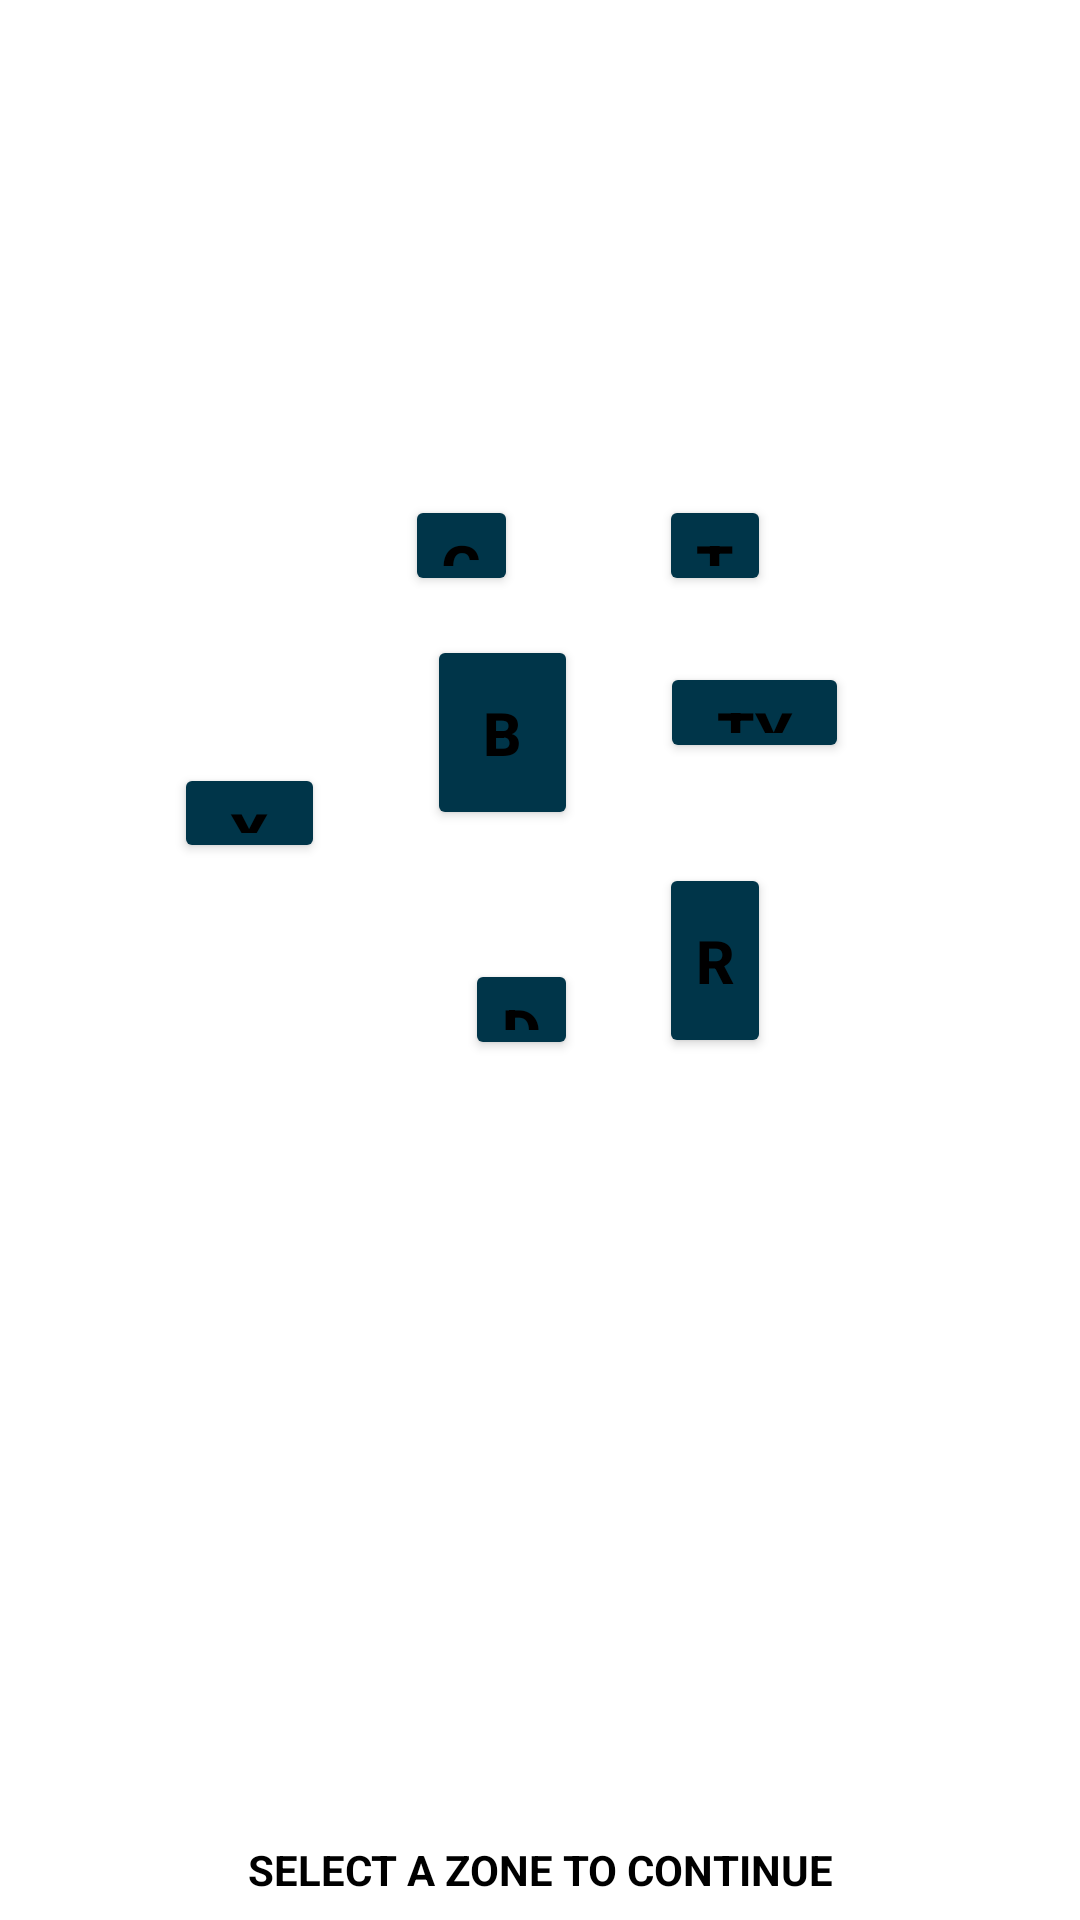

The Android layout XML behind this screen, and the referenced resources:
<!-- AndroidManifest.xml: application theme Theme.Hpz729_lab5 -->
<!-- res/layout/activity_main.xml -->
<?xml version="1.0" encoding="utf-8"?>
<androidx.constraintlayout.widget.ConstraintLayout xmlns:android="http://schemas.android.com/apk/res/android"
    xmlns:app="http://schemas.android.com/apk/res-auto"
    xmlns:tools="http://schemas.android.com/tools"
    android:layout_width="match_parent"
    android:layout_height="match_parent"
    tools:context=".MainActivity">

    <ImageView
        android:id="@+id/imageView"
        android:layout_width="414dp"
        android:layout_height="603dp"
        android:layout_marginStart="8dp"
        android:layout_marginTop="16dp"
        android:layout_marginEnd="8dp"
        android:layout_marginBottom="16dp"
        app:layout_constraintBottom_toBottomOf="parent"
        app:layout_constraintEnd_toEndOf="parent"
        app:layout_constraintHorizontal_bias="0.666"
        app:layout_constraintStart_toStartOf="parent"
        app:layout_constraintTop_toTopOf="parent"
        app:layout_constraintVertical_bias="0.687"
        app:srcCompat="@drawable/map" />

    <ImageView
        android:id="@+id/imageView5"
        android:layout_width="0dp"
        android:layout_height="110dp"
        android:layout_marginStart="58dp"
        android:layout_marginTop="2dp"
        android:layout_marginEnd="58dp"
        app:layout_constraintBottom_toTopOf="@+id/imageView"
        app:layout_constraintEnd_toEndOf="parent"
        app:layout_constraintStart_toStartOf="parent"
        app:layout_constraintTop_toTopOf="parent"
        app:layout_constraintVertical_bias="0.0"
        app:srcCompat="@drawable/jpl2" />

    <TextView
        android:id="@+id/textView"
        android:layout_width="0dp"
        android:layout_height="0dp"
        android:layout_marginStart="1dp"
        android:layout_marginEnd="1dp"
        android:gravity="center"
        android:text="SELECT A ZONE TO CONTINUE"
        android:textColor="#000000"
        android:textStyle="bold"
        app:layout_constraintBottom_toBottomOf="parent"
        app:layout_constraintEnd_toEndOf="parent"
        app:layout_constraintStart_toStartOf="parent"
        app:layout_constraintTop_toBottomOf="@+id/buttonD" />

    <Button
        android:id="@+id/buttonTR"
        android:layout_width="0dp"
        android:layout_height="0dp"
        android:layout_marginTop="165dp"
        android:layout_marginEnd="103dp"
        android:layout_marginBottom="22dp"
        android:gravity="center"
        android:backgroundTint="@color/material_dynamic_primary20"
        android:text="TR"
        android:textColor="#000000"
        android:textSize="20sp"
        android:textStyle="bold"
        app:layout_constraintBottom_toTopOf="@+id/buttonTY"
        app:layout_constraintEnd_toEndOf="parent"
        app:layout_constraintStart_toEndOf="@+id/buttonG"
        app:layout_constraintTop_toTopOf="parent" />

    <Button
        android:id="@+id/buttonTY"
        android:layout_width="63dp"
        android:layout_height="0dp"
        android:layout_marginStart="97dp"
        android:backgroundTint="@color/material_dynamic_primary20"
        android:layout_marginEnd="96dp"
        android:gravity="center"
        android:text="TY"
        android:textColor="#000000"
        android:textSize="20sp"
        android:textStyle="bold"
        app:layout_constraintBottom_toTopOf="@+id/buttonX"
        app:layout_constraintEnd_toEndOf="parent"
        app:layout_constraintStart_toStartOf="@+id/buttonB"
        app:layout_constraintTop_toBottomOf="@+id/buttonTR" />

    <Button
        android:id="@+id/buttonG"
        android:layout_width="0dp"
        android:layout_height="0dp"
        android:layout_marginStart="135dp"
        android:layout_marginEnd="47dp"
        android:backgroundTint="@color/material_dynamic_primary20"
        android:gravity="center"
        android:text="G"
        android:textColor="#000000"
        android:textSize="20sp"
        android:textStyle="bold"
        app:layout_constraintBottom_toBottomOf="@+id/buttonTR"
        app:layout_constraintEnd_toStartOf="@+id/buttonTR"
        app:layout_constraintStart_toStartOf="parent"
        app:layout_constraintTop_toTopOf="@+id/buttonTR" />

    <Button
        android:id="@+id/buttonR"
        android:layout_width="0dp"
        android:layout_height="65dp"
        android:layout_marginEnd="103dp"
        android:gravity="center"
        android:text="R"
        android:textColor="#000000"
        android:backgroundTint="@color/material_dynamic_primary20"
        android:textSize="20sp"
        android:textStyle="bold"
        app:layout_constraintBottom_toBottomOf="parent"
        app:layout_constraintEnd_toEndOf="parent"
        app:layout_constraintStart_toEndOf="@+id/buttonD"
        app:layout_constraintTop_toTopOf="parent" />

    <Button
        android:id="@+id/buttonD"
        android:layout_width="0dp"
        android:layout_height="0dp"
        android:layout_marginStart="155dp"
        android:layout_marginEnd="27dp"
        android:layout_marginBottom="253dp"
        android:gravity="center"
        android:text="D"
        android:backgroundTint="@color/material_dynamic_primary20"
        android:textColor="#000000"
        android:textSize="20sp"
        android:textStyle="bold"
        app:layout_constraintBottom_toTopOf="@+id/textView"
        app:layout_constraintEnd_toStartOf="@+id/buttonR"
        app:layout_constraintStart_toStartOf="parent"
        app:layout_constraintTop_toBottomOf="@+id/buttonX" />

    <Button
        android:id="@+id/buttonX"
        android:layout_width="0dp"
        android:layout_height="0dp"
        android:layout_marginStart="58dp"
        android:layout_marginEnd="34dp"
        android:layout_marginBottom="32dp"
        android:gravity="center"
        android:text="X"
        android:backgroundTint="@color/material_dynamic_primary20"
        android:textColor="#000000"
        android:textSize="20sp"
        android:textStyle="bold"
        app:layout_constraintBottom_toTopOf="@+id/buttonD"
        app:layout_constraintEnd_toStartOf="@+id/buttonB"
        app:layout_constraintStart_toStartOf="parent"
        app:layout_constraintTop_toBottomOf="@+id/buttonTY" />

    <Button
        android:id="@+id/buttonB"
        android:layout_width="0dp"
        android:layout_height="65dp"
        android:layout_marginEnd="27dp"
        android:gravity="center"
        android:text="B"
        android:backgroundTint="@color/material_dynamic_primary20"
        android:textColor="#000000"
        android:textSize="20sp"
        android:textStyle="bold"
        app:layout_constraintBaseline_toBaselineOf="@+id/buttonTY"
        app:layout_constraintEnd_toStartOf="@+id/buttonR"
        app:layout_constraintStart_toEndOf="@+id/buttonX" />



</androidx.constraintlayout.widget.ConstraintLayout>
<!-- resources referenced by this layout -->
<resources>
  <style name="Theme.Hpz729_lab5" parent="Theme.MaterialComponents.DayNight.DarkActionBar">
          
          <item name="colorPrimary">@color/purple_500</item>
          <item name="colorPrimaryVariant">@color/purple_700</item>
          <item name="colorOnPrimary">@color/white</item>
          
          <item name="colorSecondary">@color/teal_200</item>
          <item name="colorSecondaryVariant">@color/teal_700</item>
          <item name="colorOnSecondary">@color/black</item>
          
          <item name="android:statusBarColor">?attr/colorPrimaryVariant</item>
          
      </style>
  <!-- not gathered from this repository: default colours our renderer supplied (Android Studio template values) -->
  <color name="purple_500">#FF6200EE</color>
  <color name="purple_700">#FF3700B3</color>
  <color name="teal_200">#FF03DAC5</color>
  <color name="teal_700">#FF018786</color>
  <color name="black">#FF000000</color>
  <color name="white">#FFFFFFFF</color>
</resources>
